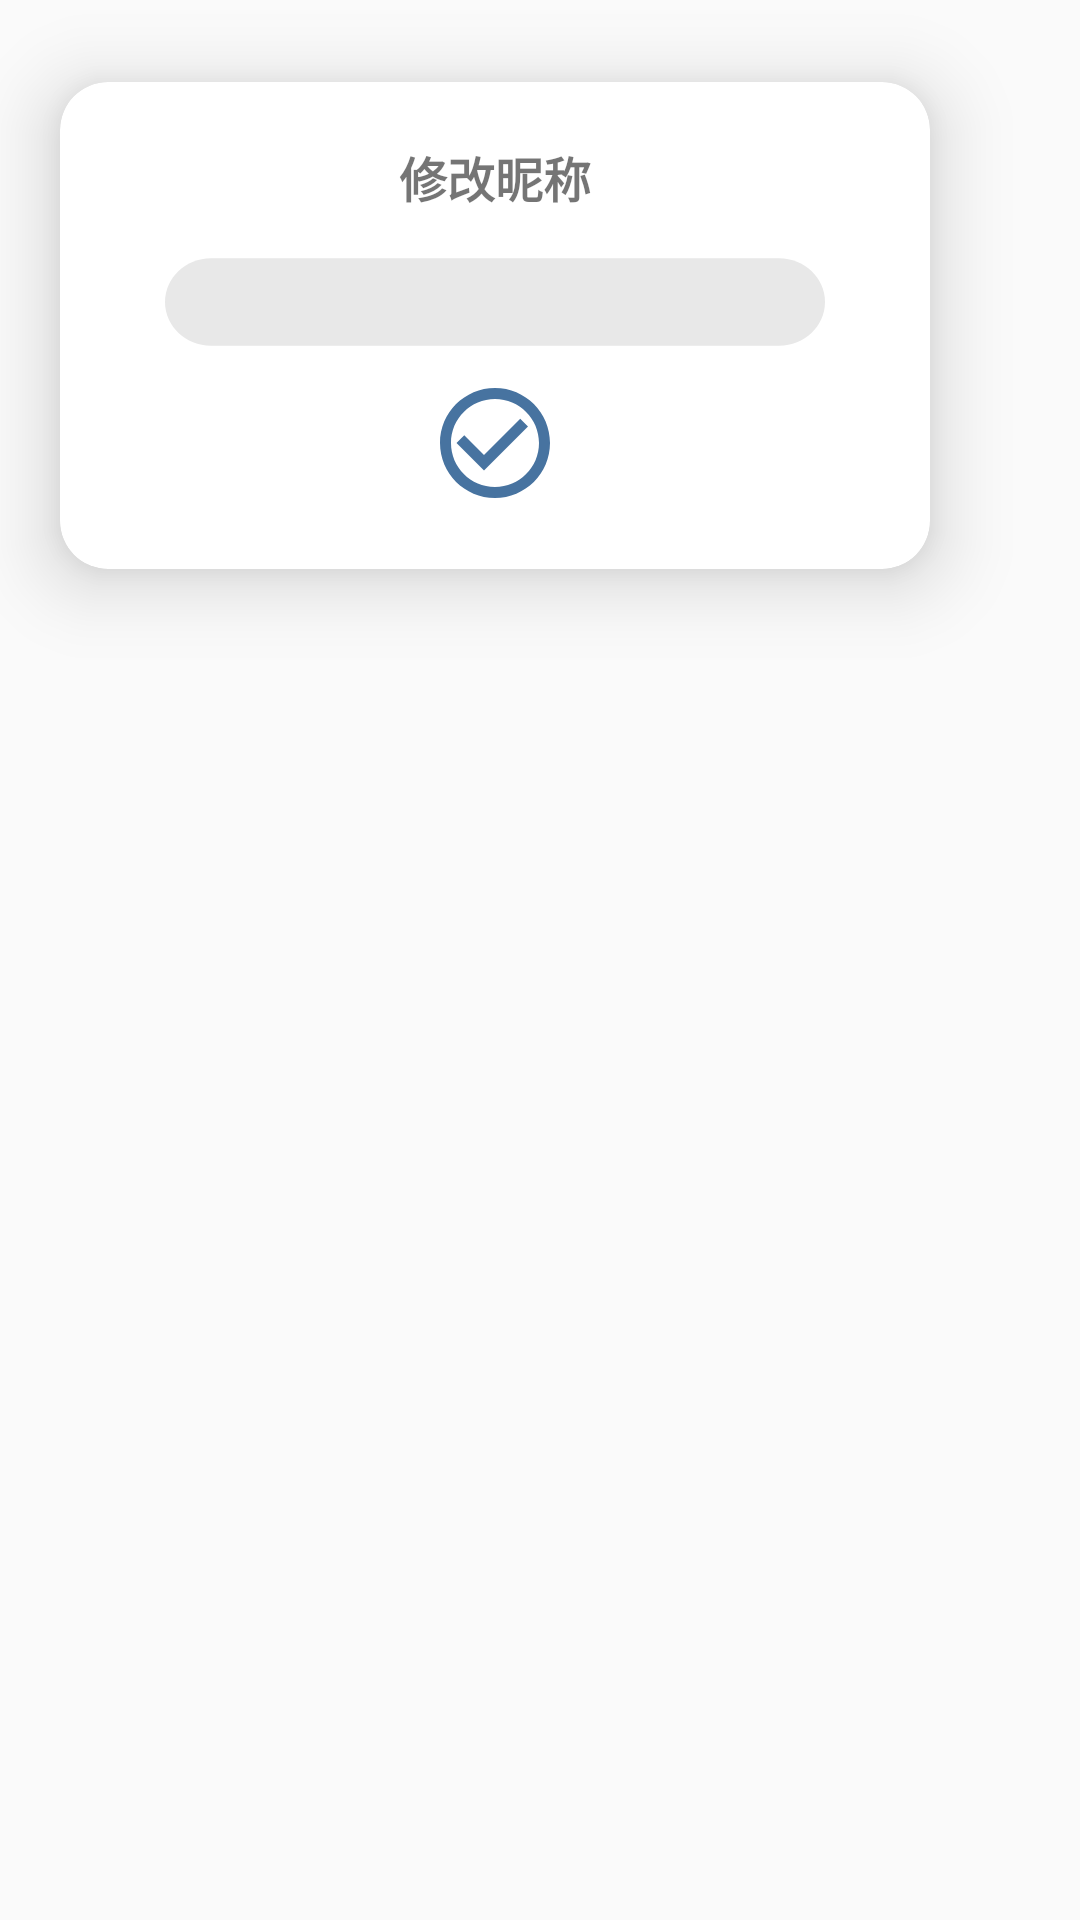

Write the Android layout XML for this screen, with the resource values it uses.
<!-- AndroidManifest.xml: application theme AppTheme -->
<!-- res/layout/popwindow_editname.xml -->
<?xml version="1.0" encoding="utf-8"?>
<LinearLayout
    xmlns:android="http://schemas.android.com/apk/res/android"
    xmlns:app="http://schemas.android.com/apk/res-auto"
    xmlns:tools="http://schemas.android.com/tools"
    android:layout_width="match_parent"
    android:layout_height="match_parent">


    <androidx.cardview.widget.CardView
        android:layout_width="330dp"
        android:layout_height="wrap_content"
        android:backgroundTint="@color/white"
        app:cardCornerRadius="16dp"
        app:cardElevation="15dp"
        app:cardUseCompatPadding="true">

        <ImageView
            android:id="@+id/cancelBtn"
            android:layout_width="wrap_content"
            android:layout_height="wrap_content"
            android:src="@drawable/ic_baseline_close_24"
            android:layout_gravity="right"
            android:layout_marginTop="15dp"
            android:layout_marginRight="15dp">
        </ImageView>

        <LinearLayout
            android:layout_width="match_parent"
            android:layout_height="match_parent"
            android:orientation="vertical"
            android:paddingTop="20dp"
            android:paddingLeft="35dp"
            android:paddingRight="35dp">

            <TextView
                android:layout_width="wrap_content"
                android:layout_height="wrap_content"
                android:text="修改昵称"
                android:textSize="16sp"
                android:textStyle="bold"
                android:layout_gravity="center_horizontal"
                android:layout_marginBottom="5dp">
            </TextView>

            <EditText
                android:id="@+id/editName"
                android:gravity="center"
                android:layout_width="match_parent"
                android:layout_gravity="center"
                android:layout_height="50dp"
                android:textSize="16sp"
                android:background="@drawable/price">
            </EditText>

            <ImageView
                android:layout_marginBottom="20dp"
                android:id="@+id/okBtn"
                android:layout_width="wrap_content"
                android:layout_height="wrap_content"
                android:src="@drawable/ic_baseline_check_circle_outline_24"
                android:layout_gravity="center_horizontal">
            </ImageView>

        </LinearLayout>

    </androidx.cardview.widget.CardView>

</LinearLayout>
<!-- resources referenced by this layout -->
<resources>
  <color name="white">#FFFFFFFF</color>
  <!-- drawable ic_baseline_check_circle_outline_24 (drawable) -->
  <vector android:height="44dp" android:tint="#4773A0"
      android:viewportHeight="24" android:viewportWidth="24"
      android:width="44dp" xmlns:android="http://schemas.android.com/apk/res/android">
      <path android:fillColor="@android:color/white" android:pathData="M16.59,7.58L10,14.17l-3.59,-3.58L5,12l5,5 8,-8zM12,2C6.48,2 2,6.48 2,12s4.48,10 10,10 10,-4.48 10,-10S17.52,2 12,2zM12,20c-4.42,0 -8,-3.58 -8,-8s3.58,-8 8,-8 8,3.58 8,8 -3.58,8 -8,8z"/>
  </vector>
  <!-- drawable price (drawable) -->
  <vector xmlns:android="http://schemas.android.com/apk/res/android"
      android:width="115dp"
      android:height="36dp"
      android:viewportWidth="115"
      android:viewportHeight="36">
    <path
        android:pathData="M107,28.5H8c-4.4,0 -8,-4.7 -8,-10.5l0,0C0,12.2 3.6,7.5 8,7.5h99c4.4,0 8,4.7 8,10.5l0,0C115,23.8 111.4,28.5 107,28.5z"
        android:fillColor="#E8E8E8"/>
  </vector>
  <style name="AppTheme" parent="AppTheme.Base" />
  <style name="AppTheme.Base" parent="Theme.AppCompat.Light.NoActionBar">
          <item name="windowActionBar">false</item>
          <item name="windowNoTitle">true</item>
  
          <item name="elevation">0dp</item>
  
          
          <item name="colorPrimary">@color/colorPrimary</item>
  
          
          
  
          <item name="colorPrimaryDark">@color/black</item>
  
          
          <item name="colorAccent">@color/colorPrimary</item>
      </style>
  <color name="colorPrimary">#4773a0</color>
  <color name="black">#FF000000</color>
</resources>
